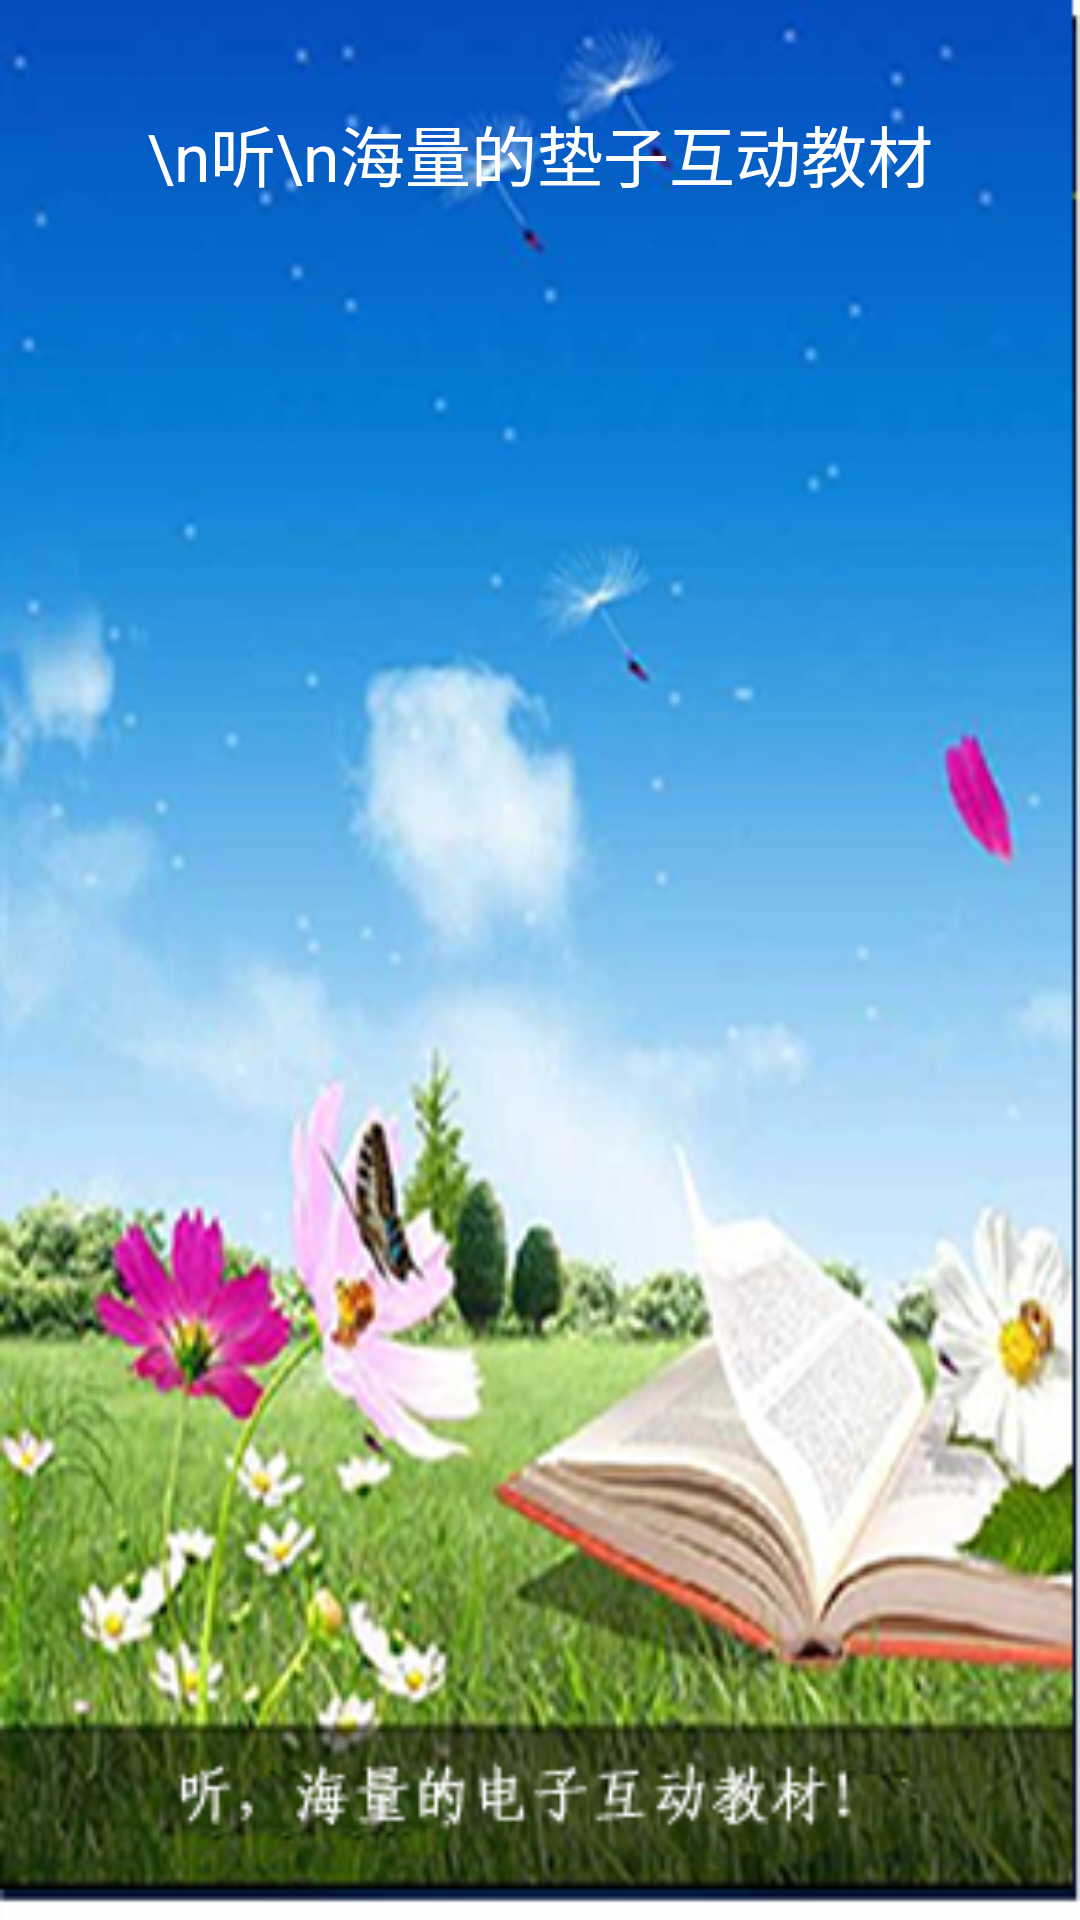

Layout XML and referenced resources for this Android screen:
<!-- AndroidManifest.xml: application theme AppTheme -->
<!-- res/layout/whats2.xml -->
<?xml version="1.0" encoding="UTF-8"?>

<RelativeLayout xmlns:android="http://schemas.android.com/apk/res/android"
    android:orientation="vertical" 
    android:background="@drawable/help2" 
    android:layout_width="fill_parent" 
    android:layout_height="fill_parent"
  >
    
    <TextView 
        android:layout_width="fill_parent" 
        android:layout_height="wrap_content" 
        android:gravity="center" 
        
        android:text="\n听\n海量的垫子互动教材" 
        android:layout_alignParentTop="true"
        android:layout_marginTop="35dp"
        android:textSize="22sp"
        android:textColor="#fff" 
        />
</RelativeLayout>
<!-- resources referenced by this layout -->
<resources>
  <!-- drawable help2: png bitmap (drawable-xxhdpi, 277052 bytes) -->
  <style name="AppTheme" parent="AppBaseTheme">
          
      </style>
  <style name="AppBaseTheme" parent="android:Theme.Light">
          
      </style>
</resources>
